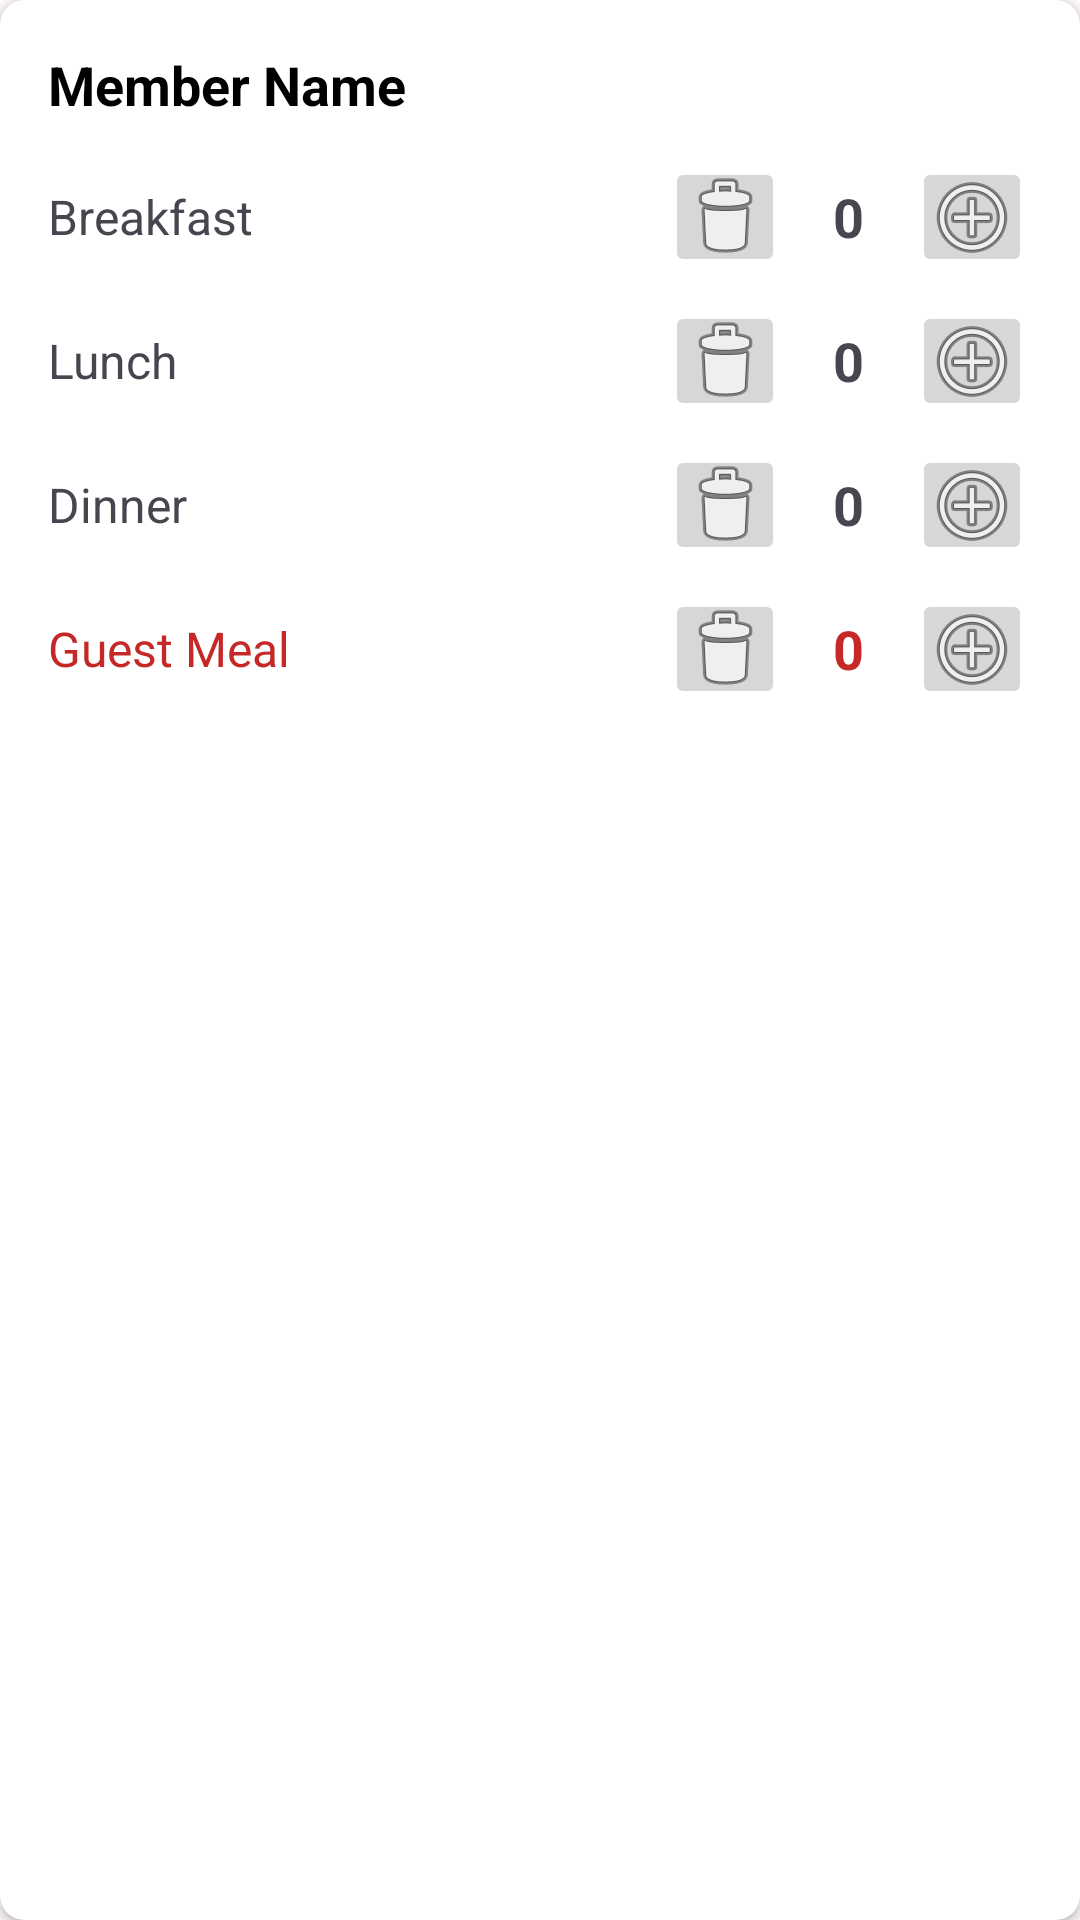

Write the Android layout XML for this screen, with the resource values it uses.
<!-- AndroidManifest.xml: application theme Theme.MessManagement -->
<!-- res/layout/meal_item_layou.xml -->
<?xml version="1.0" encoding="utf-8"?>
<androidx.cardview.widget.CardView xmlns:android="http://schemas.android.com/apk/res/android"
    xmlns:app="http://schemas.android.com/apk/res-auto"
    android:layout_width="match_parent"
    android:layout_height="wrap_content"
    android:layout_marginHorizontal="8dp"
    android:layout_marginVertical="4dp"
    app:cardCornerRadius="8dp"
    app:cardElevation="2dp">

    <LinearLayout
        android:layout_width="match_parent"
        android:layout_height="wrap_content"
        android:orientation="vertical"
        android:padding="16dp">

        <TextView
            android:id="@+id/tvMemberNameMeal"
            android:layout_width="wrap_content"
            android:layout_height="wrap_content"
            android:text="Member Name"
            android:textColor="#000000"
            android:textSize="18sp"
            android:textStyle="bold" />

        <LinearLayout
            android:layout_width="match_parent"
            android:layout_height="wrap_content"
            android:layout_marginTop="12dp"
            android:gravity="center_vertical"
            android:orientation="horizontal">
            <TextView
                android:layout_width="0dp"
                android:layout_height="wrap_content"
                android:layout_weight="1"
                android:text="Breakfast"
                android:textSize="16sp" />
            <ImageButton
                android:id="@+id/btnBreakfastMinus"
                android:layout_width="40dp"
                android:layout_height="40dp"
                android:src="@android:drawable/ic_menu_delete" />
            <TextView
                android:id="@+id/tvBreakfastCount"
                android:layout_width="wrap_content"
                android:layout_height="wrap_content"
                android:paddingHorizontal="16dp"
                android:text="0"
                android:textSize="18sp"
                android:textStyle="bold" />
            <ImageButton
                android:id="@+id/btnBreakfastPlus"
                android:layout_width="40dp"
                android:layout_height="40dp"
                android:src="@android:drawable/ic_menu_add" />
        </LinearLayout>

        <LinearLayout
            android:layout_width="match_parent"
            android:layout_height="wrap_content"
            android:layout_marginTop="8dp"
            android:gravity="center_vertical"
            android:orientation="horizontal">
            <TextView
                android:layout_width="0dp"
                android:layout_height="wrap_content"
                android:layout_weight="1"
                android:text="Lunch"
                android:textSize="16sp" />
            <ImageButton
                android:id="@+id/btnLunchMinus"
                android:layout_width="40dp"
                android:layout_height="40dp"
                android:src="@android:drawable/ic_menu_delete" />
            <TextView
                android:id="@+id/tvLunchCount"
                android:layout_width="wrap_content"
                android:layout_height="wrap_content"
                android:paddingHorizontal="16dp"
                android:text="0"
                android:textSize="18sp"
                android:textStyle="bold" />
            <ImageButton
                android:id="@+id/btnLunchPlus"
                android:layout_width="40dp"
                android:layout_height="40dp"
                android:src="@android:drawable/ic_menu_add" />
        </LinearLayout>

        <LinearLayout
            android:layout_width="match_parent"
            android:layout_height="wrap_content"
            android:layout_marginTop="8dp"
            android:gravity="center_vertical"
            android:orientation="horizontal">
            <TextView
                android:layout_width="0dp"
                android:layout_height="wrap_content"
                android:layout_weight="1"
                android:text="Dinner"
                android:textSize="16sp" />
            <ImageButton
                android:id="@+id/btnDinnerMinus"
                android:layout_width="40dp"
                android:layout_height="40dp"
                android:src="@android:drawable/ic_menu_delete" />
            <TextView
                android:id="@+id/tvDinnerCount"
                android:layout_width="wrap_content"
                android:layout_height="wrap_content"
                android:paddingHorizontal="16dp"
                android:text="0"
                android:textSize="18sp"
                android:textStyle="bold" />
            <ImageButton
                android:id="@+id/btnDinnerPlus"
                android:layout_width="40dp"
                android:layout_height="40dp"
                android:src="@android:drawable/ic_menu_add" />
        </LinearLayout>

        <LinearLayout
            android:layout_width="match_parent"
            android:layout_height="wrap_content"
            android:layout_marginTop="8dp"
            android:gravity="center_vertical"
            android:orientation="horizontal">
            <TextView
                android:layout_width="0dp"
                android:layout_height="wrap_content"
                android:layout_weight="1"
                android:text="Guest Meal"
                android:textColor="#C62828"
                android:textSize="16sp" />
            <ImageButton
                android:id="@+id/btnGuestMealMinus"
                android:layout_width="40dp"
                android:layout_height="40dp"
                android:src="@android:drawable/ic_menu_delete" />
            <TextView
                android:id="@+id/tvGuestMealCount"
                android:layout_width="wrap_content"
                android:layout_height="wrap_content"
                android:paddingHorizontal="16dp"
                android:text="0"
                android:textColor="#C62828"
                android:textSize="18sp"
                android:textStyle="bold" />
            <ImageButton
                android:id="@+id/btnGuestMealPlus"
                android:layout_width="40dp"
                android:layout_height="40dp"
                android:src="@android:drawable/ic_menu_add" />
        </LinearLayout>

    </LinearLayout>
</androidx.cardview.widget.CardView>
<!-- resources referenced by this layout -->
<resources>
  <style name="Theme.MessManagement" parent="Base.Theme.MessManagement" />
  <style name="Base.Theme.MessManagement" parent="Theme.Material3.DayNight.NoActionBar">
          <item name="colorPrimary">@color/primary</item>
          <item name="colorOnPrimary">@color/onPrimary</item>
          <item name="colorPrimaryContainer">@color/primaryContainer</item>
          <item name="colorOnPrimaryContainer">@color/onPrimaryContainer</item>
          <item name="colorSecondary">@color/secondary</item>
          <item name="colorOnSecondary">@color/onSecondary</item>
          <item name="colorSecondaryContainer">@color/secondaryContainer</item>
          <item name="colorOnSecondaryContainer">@color/onSecondaryContainer</item>
          <item name="colorTertiary">@color/tertiary</item>
          <item name="colorOnTertiary">@color/onTertiary</item>
          <item name="colorTertiaryContainer">@color/tertiaryContainer</item>
          <item name="colorOnTertiaryContainer">@color/onTertiaryContainer</item>
          <item name="colorError">@color/error</item>
          <item name="colorOnError">@color/onError</item>
          <item name="colorErrorContainer">@color/errorContainer</item>
          <item name="colorOnErrorContainer">@color/onErrorContainer</item>
          <item name="android:colorBackground">@color/background</item>
          <item name="colorOnBackground">@color/onBackground</item>
          <item name="colorSurface">@color/surface</item>
          <item name="colorOnSurface">@color/onSurface</item>
      </style>
  <color name="primary">#6750A4</color>
  <color name="onPrimary">#FFFFFF</color>
  <color name="primaryContainer">#EADDFF</color>
  <color name="onPrimaryContainer">#21005D</color>
  <color name="secondary">#625B71</color>
  <color name="onSecondary">#FFFFFF</color>
  <color name="secondaryContainer">#E8DEF8</color>
  <color name="onSecondaryContainer">#1D192B</color>
  <color name="tertiary">#7D5260</color>
  <color name="onTertiary">#FFFFFF</color>
  <color name="tertiaryContainer">#FFD8E4</color>
  <color name="onTertiaryContainer">#31111D</color>
  <color name="error">#B3261E</color>
  <color name="onError">#FFFFFF</color>
  <color name="errorContainer">#F9DEDC</color>
  <color name="onErrorContainer">#410E0B</color>
  <color name="background">#FFFBFE</color>
  <color name="onBackground">#1C1B1F</color>
  <color name="surface">#FFFBFE</color>
  <color name="onSurface">#1C1B1F</color>
</resources>
